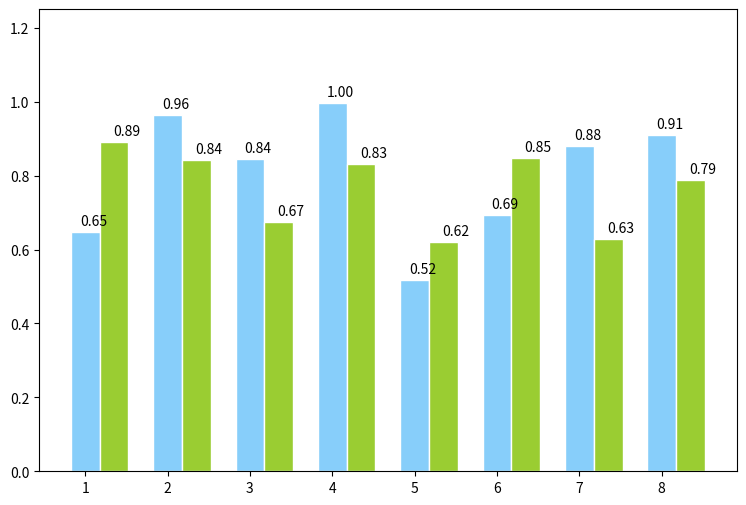

Recreate this plot in Python.
# -*- coding: utf-8 -*-  
import numpy as np
from matplotlib import pyplot as plt
plt.figure(figsize=(9,6))
n = 8
X = np.arange(n)+1
#X是1,2,3,4,5,6,7,8,柱的个数
# numpy.random.uniform(low=0.0, high=1.0, size=None), normal
#uniform均匀分布的随机数，normal是正态分布的随机数，0.5-1均匀分布的数，一共有n个
Y1 = np.random.uniform(0.5,1.0,n)
Y2 = np.random.uniform(0.5,1.0,n)
plt.bar(X,Y1,width = 0.35,facecolor = 'lightskyblue',edgecolor = 'white')
#width:柱的宽度
plt.bar(X+0.35,Y2,width = 0.35,facecolor = 'yellowgreen',edgecolor = 'white')
#水平柱状图plt.barh，属性中宽度width变成了高度height
#打两组数据时用+
#facecolor柱状图里填充的颜色
#edgecolor是边框的颜色
#想把一组数据打到下边，在数据前使用负号
#plt.bar(X, -Y2, width=width, facecolor='#ff9999', edgecolor='white')
#给图加text
for x,y in zip(X,Y1):
    plt.text(x+0.1, y+0.01, '%.2f' % y, ha='center', va= 'bottom')

for x,y in zip(X,Y2):
    plt.text(x+0.5, y+0.01, '%.2f' % y, ha='center', va= 'bottom')
plt.ylim(0,+1.25)
plt.show()